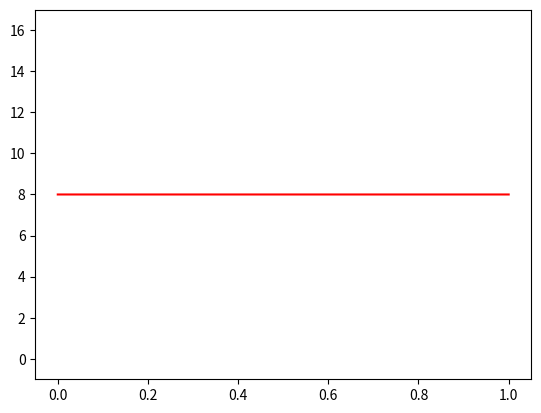

Write Python code to recreate this figure. (Note: this script raises an exception after producing the figure.)
import numpy as np
from matplotlib import pyplot as plt
import os 

def get_quality1(mask_max):
    return 8 

def get_quality2(mask_max):
    return (mask_max * 16) // 1 

def get_quality3(mask_max):
    return 8 + (mask_max * 8) // 1 

def get_quality4(mask_max):
    return (16 * (mask_max ** (1/3))) // 1
   
def get_quality5(mask_max):
    return (mask_max * 7) // 1 

def get_quality6(mask_max):
    return (16 * (mask_max ** (4))) // 1
   
def get_quality7(mask_max):
    if mask_max > 0.8:
        return 15
    else:
        return 0 


fs = [
    get_quality1,
    get_quality2,
    get_quality3,
    get_quality4,
    get_quality5,
    get_quality6,
    get_quality7,
]

x = np.linspace(0, 1 , 10000)

i = 0

for f in fs:

    i += 1
    if i == 1:
        plt.plot(x, [8]*10000, color='red')  
    elif i == 7: 
        plt.plot(x, [0]*8000 + [16]*2000, color='red')  
    else: 
        plt.plot(x, f(x), color='red')  

    ax = plt.gca()

    ax.set_ylim([-1, 17])

    # os.mkdir("plots/functions")
    plt.savefig('plots/functions/{}.png'.format(i))

    plt.clf()